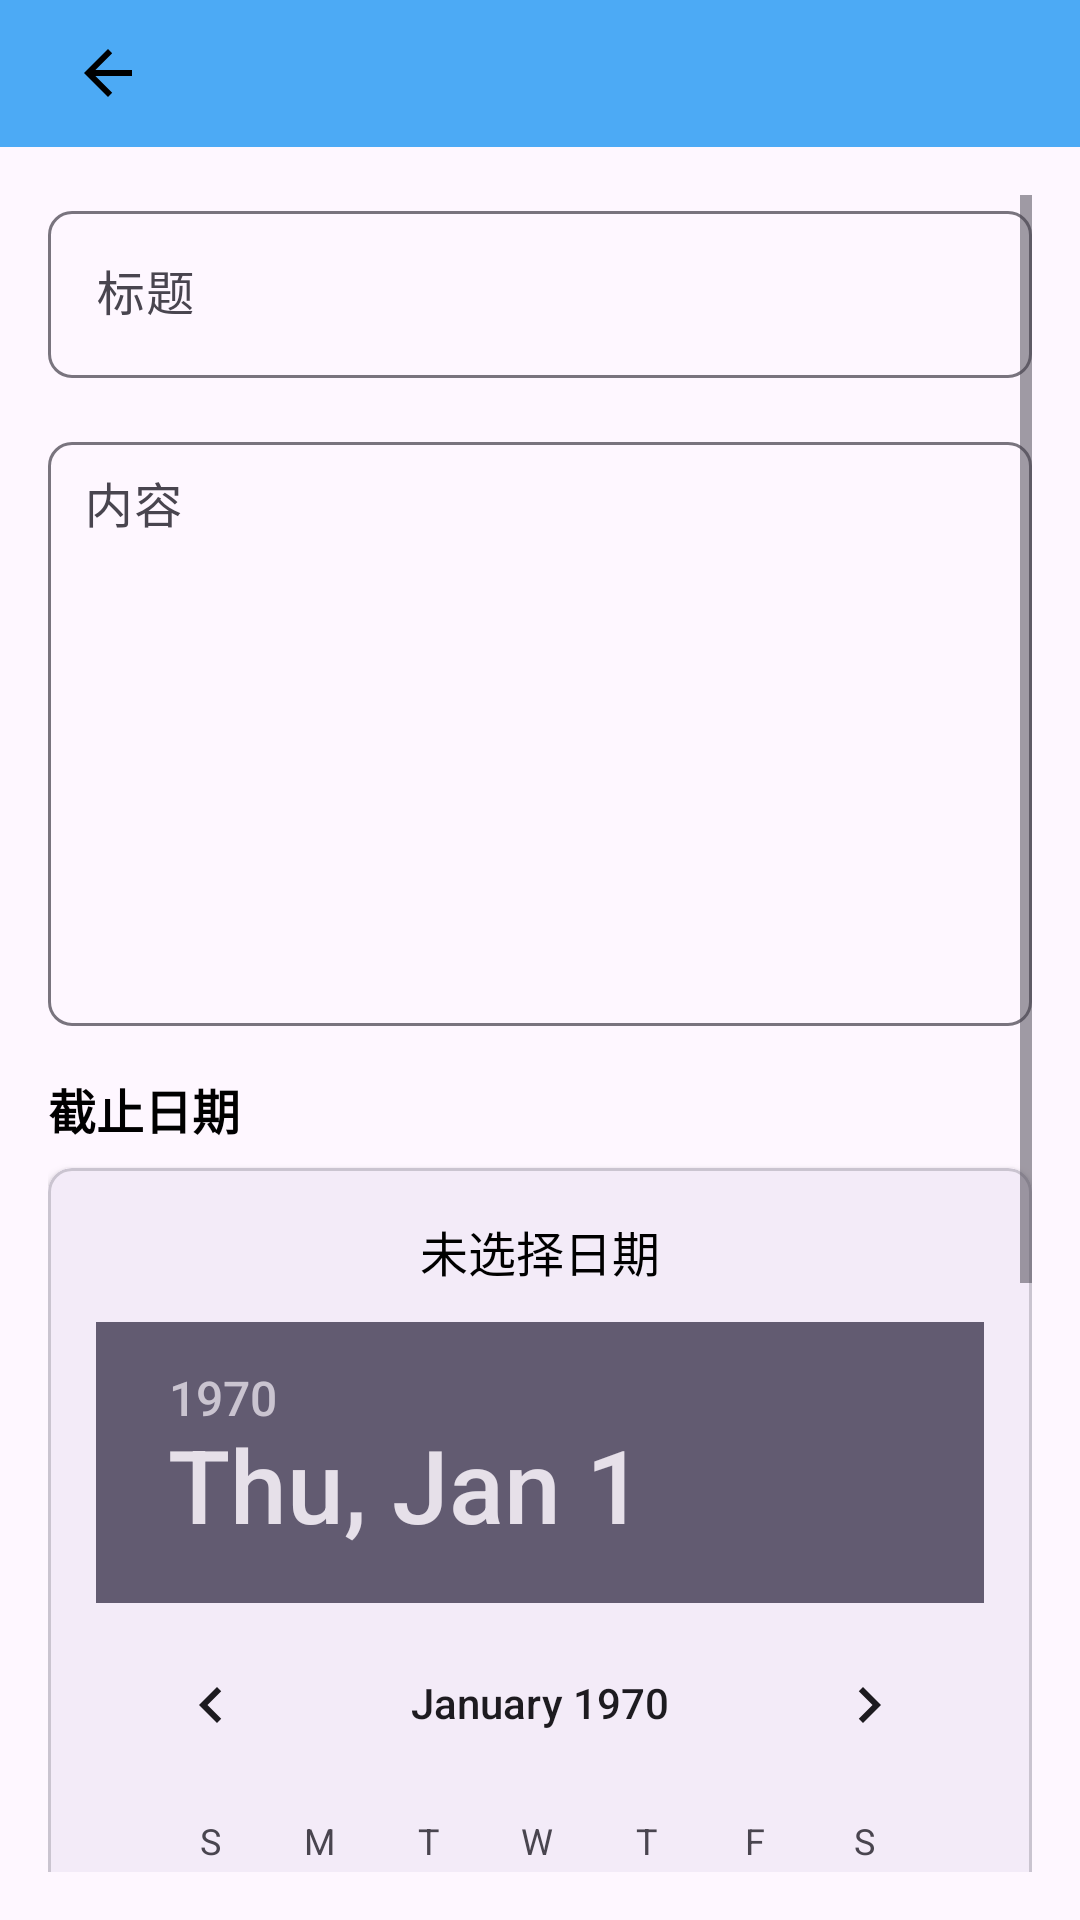

Here is an Android app screen rendered from its layout file. Give the layout XML and the strings, colors and styles it references.
<!-- AndroidManifest.xml: application theme Theme.哐哐app -->
<!-- res/layout/activity_edit_notify.xml -->
<?xml version="1.0" encoding="utf-8"?>
<androidx.constraintlayout.widget.ConstraintLayout xmlns:android="http://schemas.android.com/apk/res/android"
    xmlns:app="http://schemas.android.com/apk/res-auto"
    xmlns:tools="http://schemas.android.com/tools"
    android:id="@+id/main"
    android:layout_width="match_parent"
    android:layout_height="match_parent"
    tools:context=".myactivity.notify.EditNotifyActivity">
    <LinearLayout
        android:layout_width="match_parent"
        android:layout_height="match_parent"
        android:orientation="vertical"
        >
    <androidx.appcompat.widget.Toolbar
        android:id="@+id/toolbar"
        android:layout_weight="1"
        android:layout_width="match_parent"
        android:layout_height="0dp"
        android:background="@color/icon_background"
        app:layout_constraintEnd_toEndOf="parent"
        app:layout_constraintStart_toStartOf="parent"
        app:layout_constraintTop_toTopOf="parent"
        app:title="">
        <LinearLayout
            android:layout_width="match_parent"
            android:layout_height="wrap_content"
            android:orientation="horizontal"
            android:gravity="center_vertical"
            android:background="@color/icon_background"
            android:padding="8dp">
            <ImageButton
                android:id="@+id/back_button"
                android:layout_width="wrap_content"
                android:layout_height="wrap_content"
                android:background="?attr/selectableItemBackgroundBorderless"
                android:src="?attr/actionModeCloseDrawable"
                app:tint="@color/black" />
            <View
                android:layout_width="0dp"
                android:layout_height="0dp"
                android:layout_weight="1" />
        </LinearLayout>
    </androidx.appcompat.widget.Toolbar>
























        
        <ScrollView
            android:layout_width="match_parent"
            android:layout_height="0dp"
            android:layout_weight="12"
            android:padding="16dp"
            android:fillViewport="true">

            <LinearLayout
                android:layout_width="match_parent"
                android:layout_height="wrap_content"
                android:orientation="vertical">

                
                <com.google.android.material.textfield.TextInputLayout
                    android:id="@+id/title_input_layout"
                    android:layout_width="match_parent"
                    android:layout_height="wrap_content"
                    android:layout_marginBottom="16dp"
                    android:hint="标题"
                    app:boxBackgroundMode="outline"
                    app:boxCornerRadiusBottomEnd="8dp"
                    app:boxCornerRadiusBottomStart="8dp"
                    app:boxCornerRadiusTopEnd="8dp"
                    app:boxCornerRadiusTopStart="8dp"
                     >

                    <com.google.android.material.textfield.TextInputEditText
                        android:id="@+id/notify_title"
                        android:layout_width="match_parent"
                        android:layout_height="wrap_content"
                        android:maxLines="1"
                        android:imeOptions="actionNext"
                        android:textSize="16sp"
                        android:textColor="@color/black" />

                </com.google.android.material.textfield.TextInputLayout>

                
                <com.google.android.material.textfield.TextInputLayout
                    android:id="@+id/content_input_layout"
                    android:layout_width="match_parent"
                    android:layout_height="200dp"
                    android:layout_marginBottom="16dp"
                    android:hint="内容"
                    app:boxBackgroundMode="outline"
                    app:boxCornerRadiusBottomEnd="8dp"
                    app:boxCornerRadiusBottomStart="8dp"
                    app:boxCornerRadiusTopEnd="8dp"
                    app:boxCornerRadiusTopStart="8dp"
                    >

                    <com.google.android.material.textfield.TextInputEditText
                        android:id="@+id/notify_content"
                        android:layout_width="match_parent"
                        android:layout_height="match_parent"
                        android:gravity="top"
                        android:minLines="8"
                        android:maxLines="15"
                        android:inputType="textMultiLine"
                        android:imeOptions="actionDone"
                        android:textSize="16sp"
                        android:textColor="@color/black"
                        android:padding="12dp" />

                </com.google.android.material.textfield.TextInputLayout>

                
                <TextView
                    android:layout_width="match_parent"
                    android:layout_height="wrap_content"
                    android:text="截止日期"
                    android:textSize="16sp"
                    android:textStyle="bold"
                    android:textColor="@color/black"
                    android:layout_marginBottom="8dp" />

                
                <com.google.android.material.card.MaterialCardView
                    android:layout_width="match_parent"
                    android:layout_height="wrap_content"
                    android:layout_marginBottom="16dp"
                    app:cardCornerRadius="8dp"
                    app:cardElevation="2dp"
                    app:strokeWidth="1dp">

                    <LinearLayout
                        android:layout_width="match_parent"
                        android:layout_height="wrap_content"
                        android:orientation="vertical"
                        android:padding="16dp">

                        
                        <TextView
                            android:id="@+id/selected_date_text"
                            android:layout_width="match_parent"
                            android:layout_height="wrap_content"
                            android:text="未选择日期"
                            android:textSize="16sp"
                            android:textColor="@color/black"
                            android:layout_marginBottom="12dp"
                            android:gravity="center" />

                        
                        <DatePicker
                            android:id="@+id/date_picker"
                            android:layout_width="match_parent"
                            android:layout_height="wrap_content"
                            android:datePickerMode="calendar" />

                    </LinearLayout>

                </com.google.android.material.card.MaterialCardView>

                
                <com.google.android.material.button.MaterialButton
                    android:id="@+id/notify_send"
                    android:layout_width="match_parent"
                    android:layout_height="wrap_content"
                    android:layout_marginTop="8dp"
                    android:text="发布通知"
                    android:textSize="16sp"
                    style="@style/Widget.Material3.Button"
                     />

            </LinearLayout>
        </ScrollView>
    </LinearLayout>

</androidx.constraintlayout.widget.ConstraintLayout>
<!-- resources referenced by this layout -->
<resources>
  <color name="icon_background">#4CAAF5</color>
  <style name="Theme.哐哐app" parent="Base.Theme.哐哐app" />
  <style name="Base.Theme.哐哐app" parent="Theme.Material3.DayNight.NoActionBar">
          
          
      </style>
  <!-- not gathered from this repository: default colours our renderer supplied (Android Studio template values) -->
  <color name="black">#FF000000</color>
</resources>
